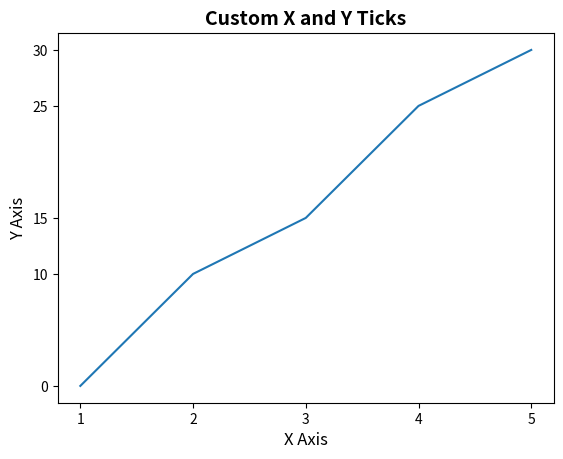

Write Python code to recreate this figure.
import matplotlib.pyplot as plt

x = [1, 2, 3, 4, 5]
y = [0, 10, 15, 25, 30]

plt.plot(x, y)

# custom xticks position: need one label per tick (5 positions in x / y)
plt.xticks( [1,2,3,4,5])
plt.yticks([0,10,15,25,30])

# set the title and labels
plt.title("Custom X and Y Ticks", fontsize=14, fontweight="bold")
plt.xlabel("X Axis", fontsize=12)
plt.ylabel("Y Axis", fontsize=12)

plt.show()
